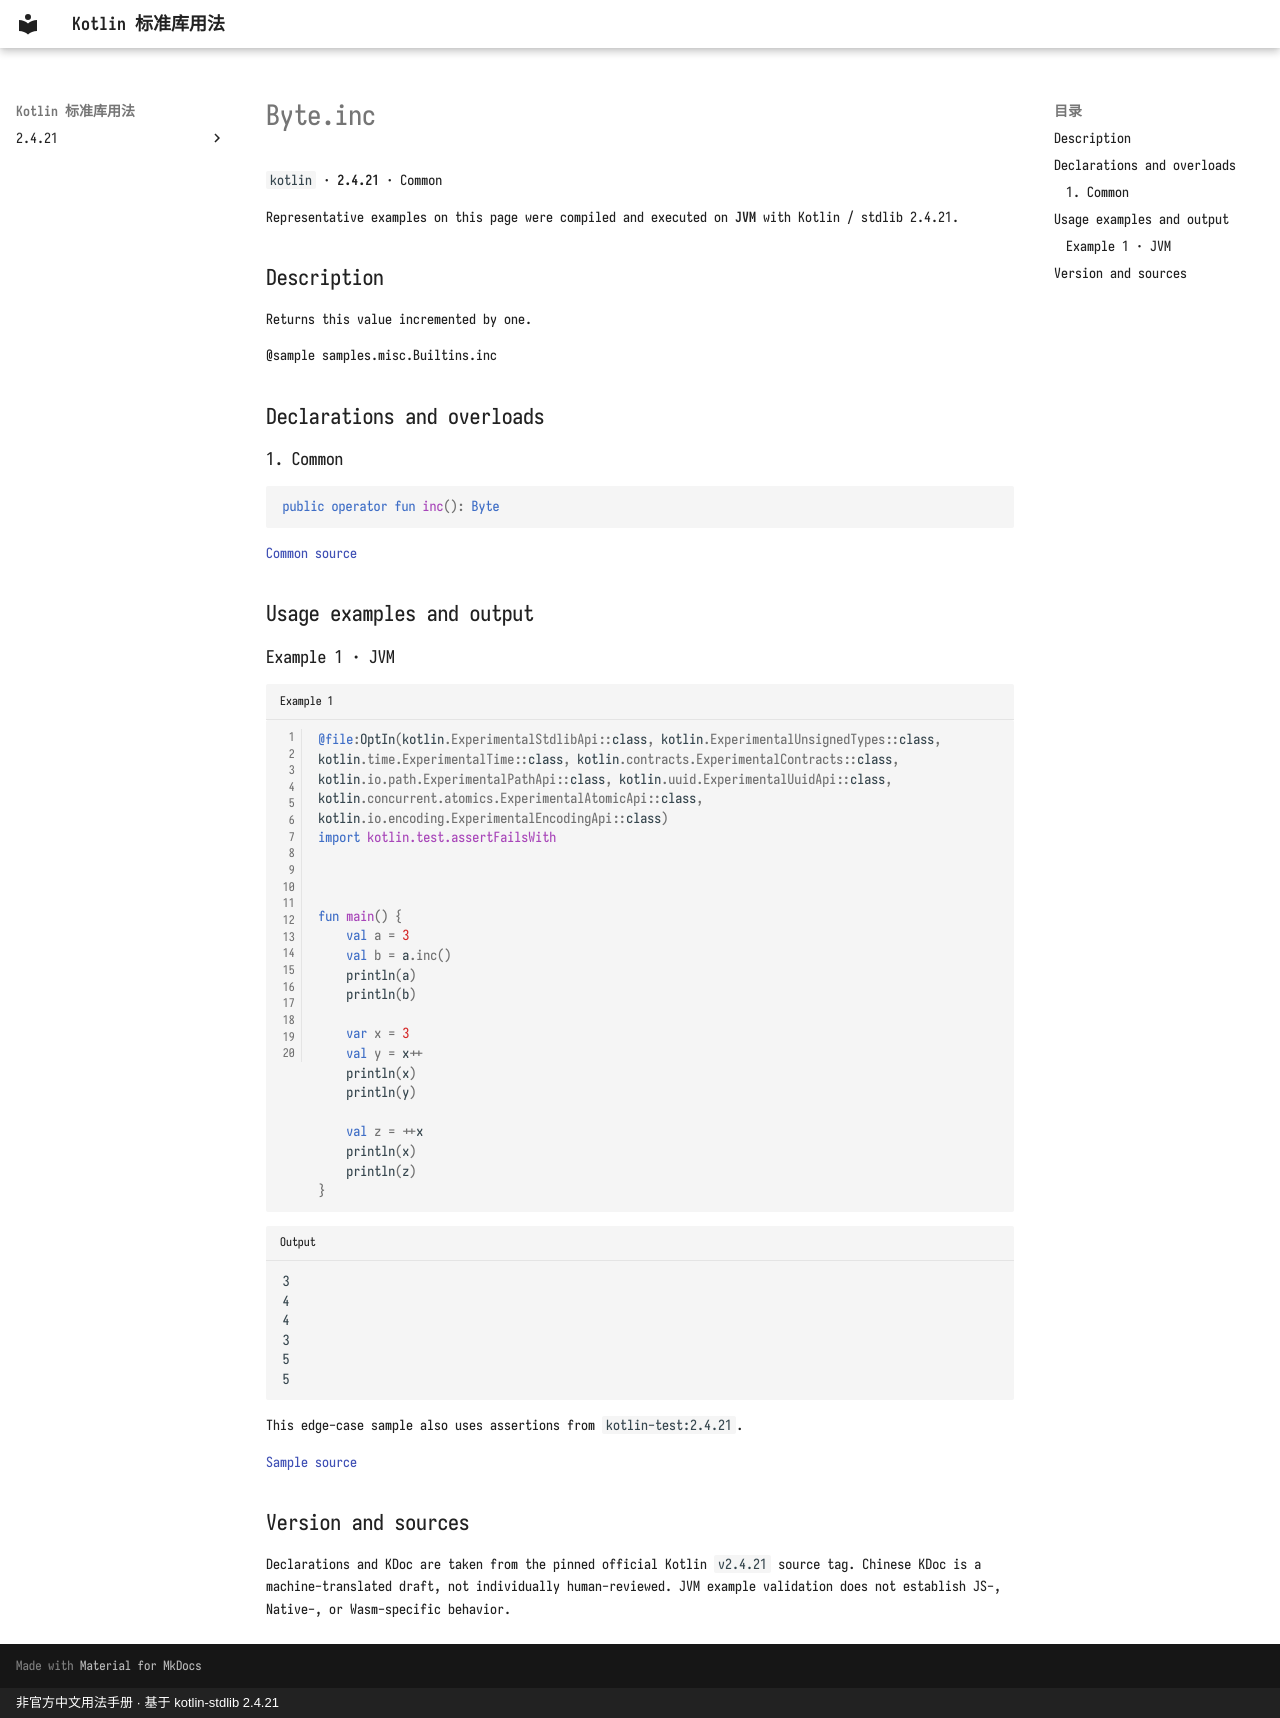

repository: oooooooko/kotlin-stdlib-docs · page: en/api/kotlin/byte-inc--638a6d83/index.html · generator: mkdocs · copyright: 非官方中文用法手册 · 基于 kotlin-stdlib 2.4.21

# Byte.inc

`kotlin` · **2.4.21** · Common

Representative examples on this page were compiled and executed on **JVM** with Kotlin / stdlib 2.4.21.

## Description

Returns this value incremented by one.

@sample samples.misc.Builtins.inc

## Declarations and overloads

### 1. Common

```kotlin
public operator fun inc(): Byte
```

[Common source](https://github.com/JetBrains/kotlin/blob/v2.4.21/libraries/stdlib/src/kotlin/Primitives.kt#L236)

## Usage examples and output

### Example 1 · JVM

```kotlin title="Example 1" linenums="1"
@file:OptIn(kotlin.ExperimentalStdlibApi::class, kotlin.ExperimentalUnsignedTypes::class, kotlin.time.ExperimentalTime::class, kotlin.contracts.ExperimentalContracts::class, kotlin.io.path.ExperimentalPathApi::class, kotlin.uuid.ExperimentalUuidApi::class, kotlin.concurrent.atomics.ExperimentalAtomicApi::class, kotlin.io.encoding.ExperimentalEncodingApi::class)
import kotlin.test.assertFailsWith



fun main() {
    val a = 3
    val b = a.inc()
    println(a)
    println(b)

    var x = 3
    val y = x++
    println(x)
    println(y)

    val z = ++x
    println(x)
    println(z)
}
```

```text title="Output"
3
4
4
3
5
5
```

This edge-case sample also uses assertions from `kotlin-test:2.4.21`.

[Sample source](https://github.com/JetBrains/kotlin/blob/v2.4.21/libraries/stdlib/samples/test/samples/misc/builtins.kt#L13)

## Version and sources

Declarations and KDoc are taken from the pinned official Kotlin `v2.4.21` source tag. Chinese KDoc is a machine-translated draft, not individually human-reviewed. JVM example validation does not establish JS-, Native-, or Wasm-specific behavior.
